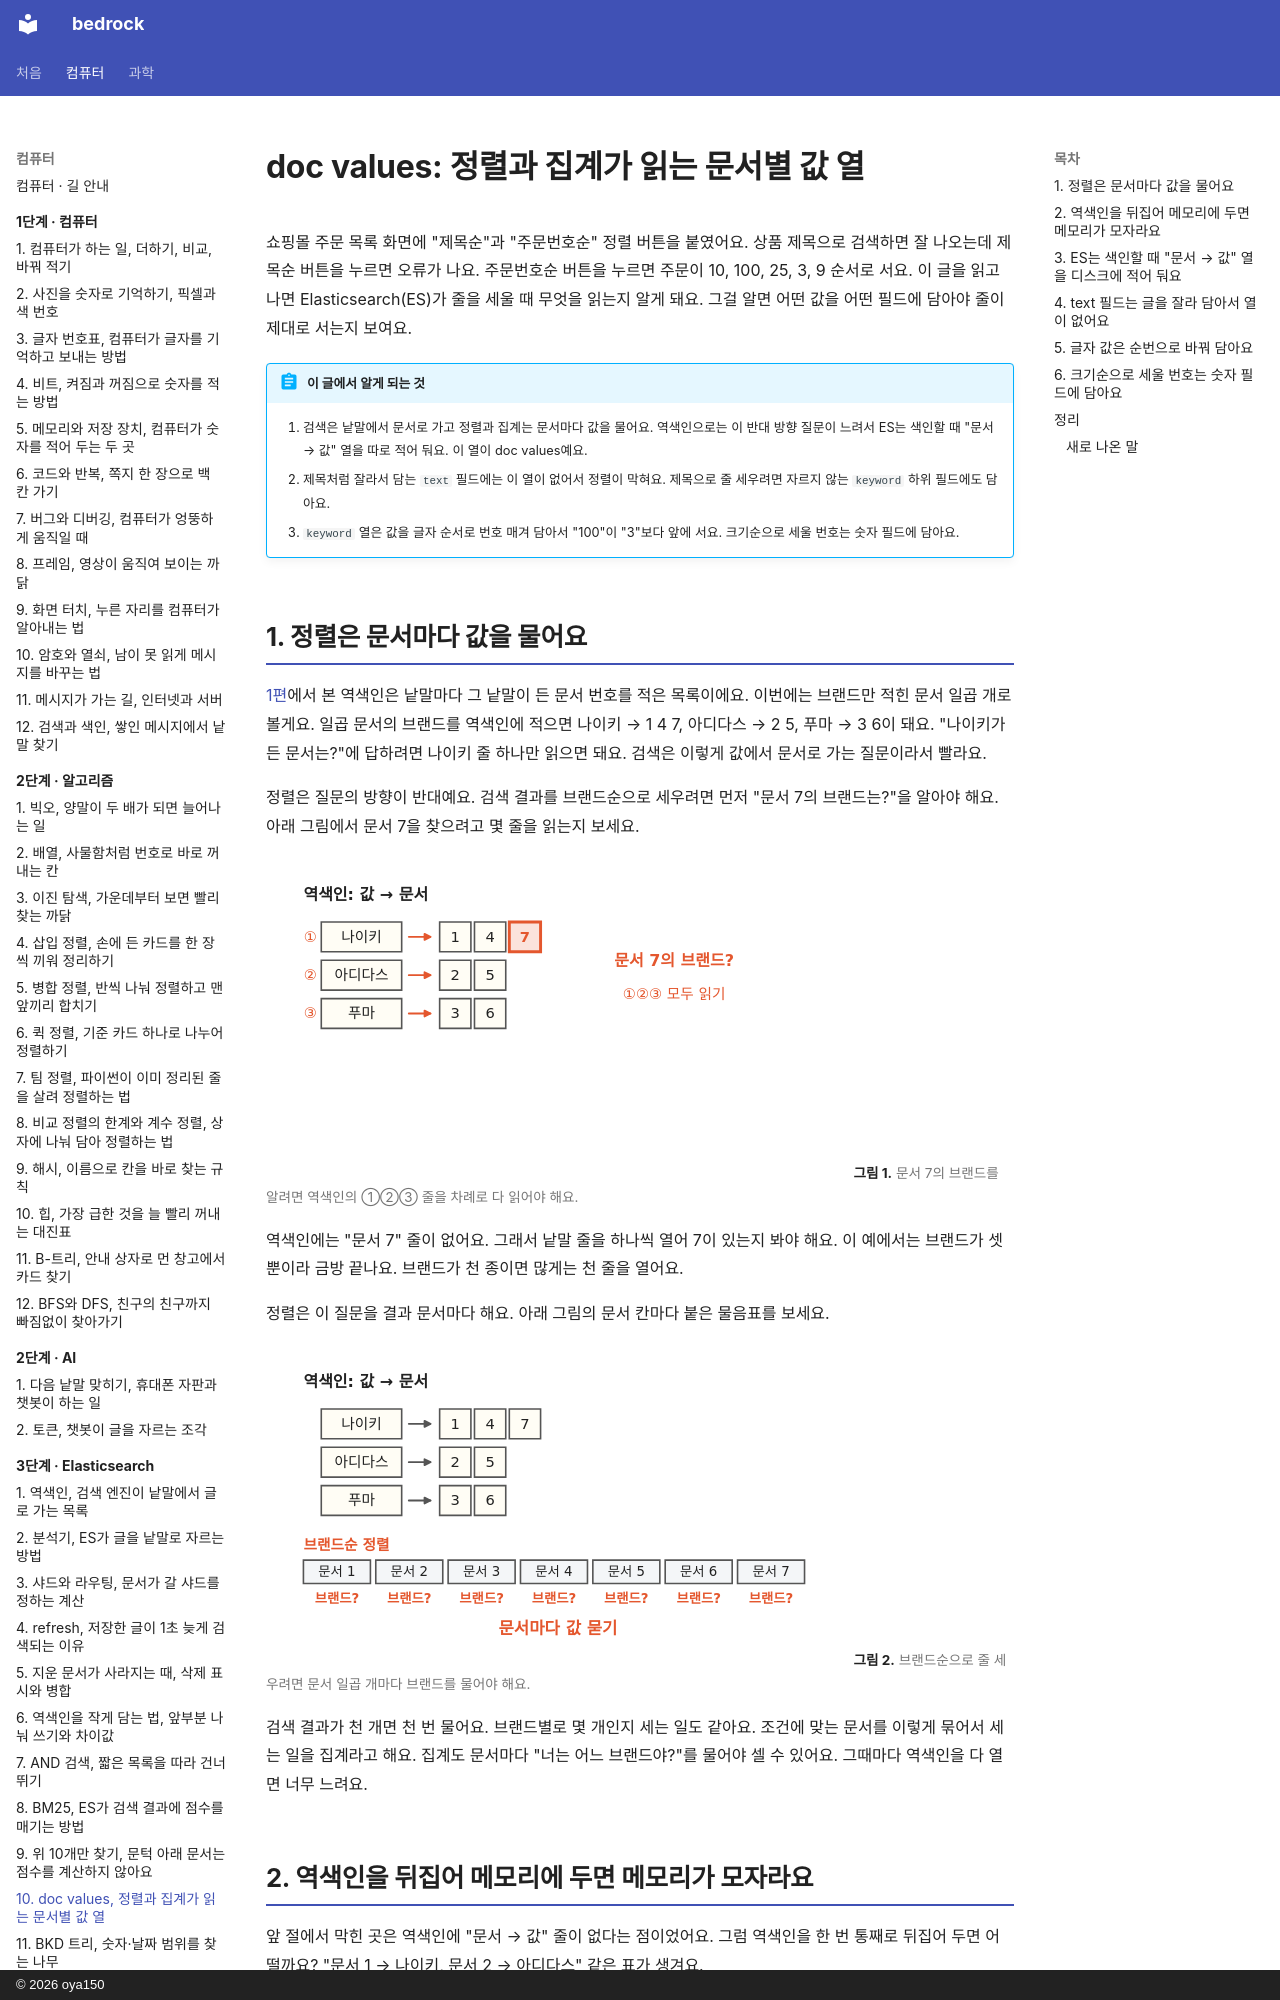

repository: oya150/bedrock · page: elasticsearch/10-doc-values/index.html · generator: mkdocs · copyright: © 2026 oya150

# doc values: 정렬과 집계가 읽는 문서별 값 열

쇼핑몰 주문 목록 화면에 "제목순"과 "주문번호순" 정렬 버튼을 붙였어요. 상품 제목으로 검색하면 잘 나오는데 제목순 버튼을 누르면 오류가 나요. 주문번호순 버튼을 누르면 주문이 10, 100, 25, 3, 9 순서로 서요. 이 글을 읽고 나면 Elasticsearch(ES)가 줄을 세울 때 무엇을 읽는지 알게 돼요. 그걸 알면 어떤 값을 어떤 필드에 담아야 줄이 제대로 서는지 보여요.

!!! abstract "이 글에서 알게 되는 것"
    1. 검색은 낱말에서 문서로 가고 정렬과 집계는 문서마다 값을 물어요. 역색인으로는 이 반대 방향 질문이 느려서 ES는 색인할 때 "문서 → 값" 열을 따로 적어 둬요. 이 열이 doc values예요.
    2. 제목처럼 잘라서 담는 `text` 필드에는 이 열이 없어서 정렬이 막혀요. 제목으로 줄 세우려면 자르지 않는 `keyword` 하위 필드에도 담아요.
    3. `keyword` 열은 값을 글자 순서로 번호 매겨 담아서 "100"이 "3"보다 앞에 서요. 크기순으로 세울 번호는 숫자 필드에 담아요.

## 1. 정렬은 문서마다 값을 물어요

[1편](01-inverted-index.md)에서 본 역색인은 낱말마다 그 낱말이 든 문서 번호를 적은 목록이에요. 이번에는 브랜드만 적힌 문서 일곱 개로 볼게요. 일곱 문서의 브랜드를 역색인에 적으면 나이키 → 1 4 7, 아디다스 → 2 5, 푸마 → 3 6이 돼요. "나이키가 든 문서는?"에 답하려면 나이키 줄 하나만 읽으면 돼요. 검색은 이렇게 값에서 문서로 가는 질문이라서 빨라요.

정렬은 질문의 방향이 반대예요. 검색 결과를 브랜드순으로 세우려면 먼저 "문서 7의 브랜드는?"을 알아야 해요. 아래 그림에서 문서 7을 찾으려고 몇 줄을 읽는지 보세요.

![역색인: 값 → 문서. 나이키 → 1 4 7, 아디다스 → 2 5, 푸마 → 3 6. 세 줄 앞에 빨간 ① ② ③이 붙고 세 줄의 화살표가 모두 빨갛다. 나이키 줄의 7 칸이 빨갛다. 오른쪽 빨간 글씨 문서 7의 브랜드? ①②③ 모두 읽기.](img/10/es10-direction-1.svg)
**그림 1.** 문서 7의 브랜드를 알려면 역색인의 ①②③ 줄을 차례로 다 읽어야 해요.
{ .fig-cap }

역색인에는 "문서 7" 줄이 없어요. 그래서 낱말 줄을 하나씩 열어 7이 있는지 봐야 해요. 이 예에서는 브랜드가 셋뿐이라 금방 끝나요. 브랜드가 천 종이면 많게는 천 줄을 열어요.

정렬은 이 질문을 결과 문서마다 해요. 아래 그림의 문서 칸마다 붙은 물음표를 보세요.

![역색인 세 줄은 보통 색. 아래 빨간 글씨 브랜드순 정렬, 그 아래 문서 1부터 문서 7까지 칸 일곱 개, 칸마다 아래에 빨간 브랜드?. 맨 아래 빨간 글씨 문서마다 값 묻기.](img/10/es10-direction-2.svg)
**그림 2.** 브랜드순으로 줄 세우려면 문서 일곱 개마다 브랜드를 물어야 해요.
{ .fig-cap }

검색 결과가 천 개면 천 번 물어요. 브랜드별로 몇 개인지 세는 일도 같아요. 조건에 맞는 문서를 이렇게 묶어서 세는 일을 집계라고 해요. 집계도 문서마다 "너는 어느 브랜드야?"를 물어야 셀 수 있어요. 그때마다 역색인을 다 열면 너무 느려요.
